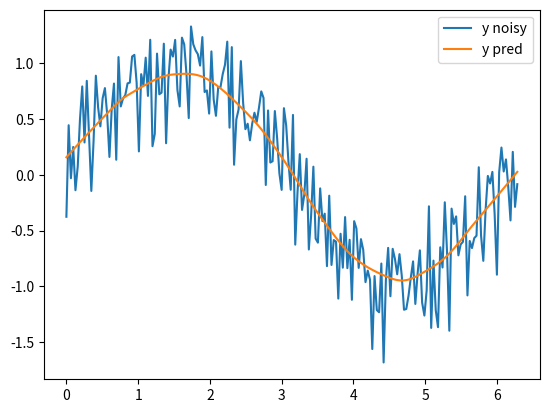

Write the Python code that produced this figure.
"""
This module implements the Lowess function for nonparametric regression.

Functions:
lowess Fit a smooth nonparametric regression curve to a scatterplot.

For more information, see

William S. Cleveland: "Robust locally weighted regression and smoothing
scatterplots", Journal of the American Statistical Association, December 1979,
volume 74, number 368, pp. 829-836.

William S. Cleveland and Susan J. Devlin: "Locally weighted regression: An
approach to regression analysis by local fitting", Journal of the American
Statistical Association, September 1988, volume 83, number 403, pp. 596-610.
"""

# Authors: Alexandre Gramfort <alexandre.gramfort@telecom-paristech.fr>
#
# License: BSD (3-clause)

import math
from math import ceil
import numpy as np
from scipy import linalg
import matplotlib.pyplot as plt
import pandas as pd

x_noise = np.sort(np.random.sample(200) * 4.0 * math.pi) # np.arange(0, 2 * math.pi, math.pi / 60)
y_signal =  2 * np.sin(x_noise)
y_noise = y_signal + np.random.normal(0,0.5,x_noise.shape[0])
plt.scatter(x_noise,y_noise)
plt.show()
# data = np.array([x_noise,y_noise])
# data_set = pd.DataFrame(data,columns=['X','Y'])
# data_set.head()

def lowess(x, y, f=2. / 3., iter=3):
    """lowess(x, y, f=2./3., iter=3) -> yest

    Lowess smoother: Robust locally weighted regression.
    The lowess function fits a nonparametric regression curve to a scatterplot.
    The arrays x and y contain an equal number of elements; each pair
    (x[i], y[i]) defines a data point in the scatterplot. The function returns
    the estimated (smooth) values of y.

    The smoothing span is given by f. A larger value for f will result in a
    smoother curve. The number of robustifying iterations is given by iter. The
    function will run faster with a smaller number of iterations.
    """
    n = len(x)
    r = int(ceil(f * n))
    h = [np.sort(np.abs(x - x[i]))[r] for i in range(n)]
    w = np.clip(np.abs((x[:, None] - x[None, :]) / h), 0.0, 1.0)
    # print(h)
    # print(x[:, None])
    # print(x[None, :])
    # print(w)
    # print(w[:, 1].shape)
    w = (1 - w ** 3) ** 3
    yest = np.zeros(n)
    delta = np.ones(n)

    for iteration in range(iter):
        for i in range(n):
            weights = delta * w[:, i]
            b = np.array([np.sum(weights * y), np.sum(weights * y * x)])
            A = np.array([[np.sum(weights), np.sum(weights * x)],
                          [np.sum(weights * x), np.sum(weights * x * x)]])
            beta = linalg.solve(A, b)
            yest[i] = beta[0] + beta[1] * x[i]

        residuals = y - yest
        s = np.median(np.abs(residuals))
        delta = np.clip(residuals / (6.0 * s), -1, 1)
        delta = (1 - delta ** 2) ** 2

    return yest

if __name__ == '__main__':
    import math
    n = 200
    x = np.linspace(0, 2 * math.pi, n)
    y = np.sin(x) + 0.3 * np.random.randn(n)

    f = 0.25
    yest = lowess(x, y, f=f, iter=3)
    df = pd.DataFrame(yest)
    print(df)
    df.to_csv("LOWESS_pred.csv",index=False)
    import pylab as pl
    pl.clf()
    pl.plot(x, y, label='y noisy')
    pl.plot(x, yest, label='y pred')
    pl.legend()
    pl.show()
